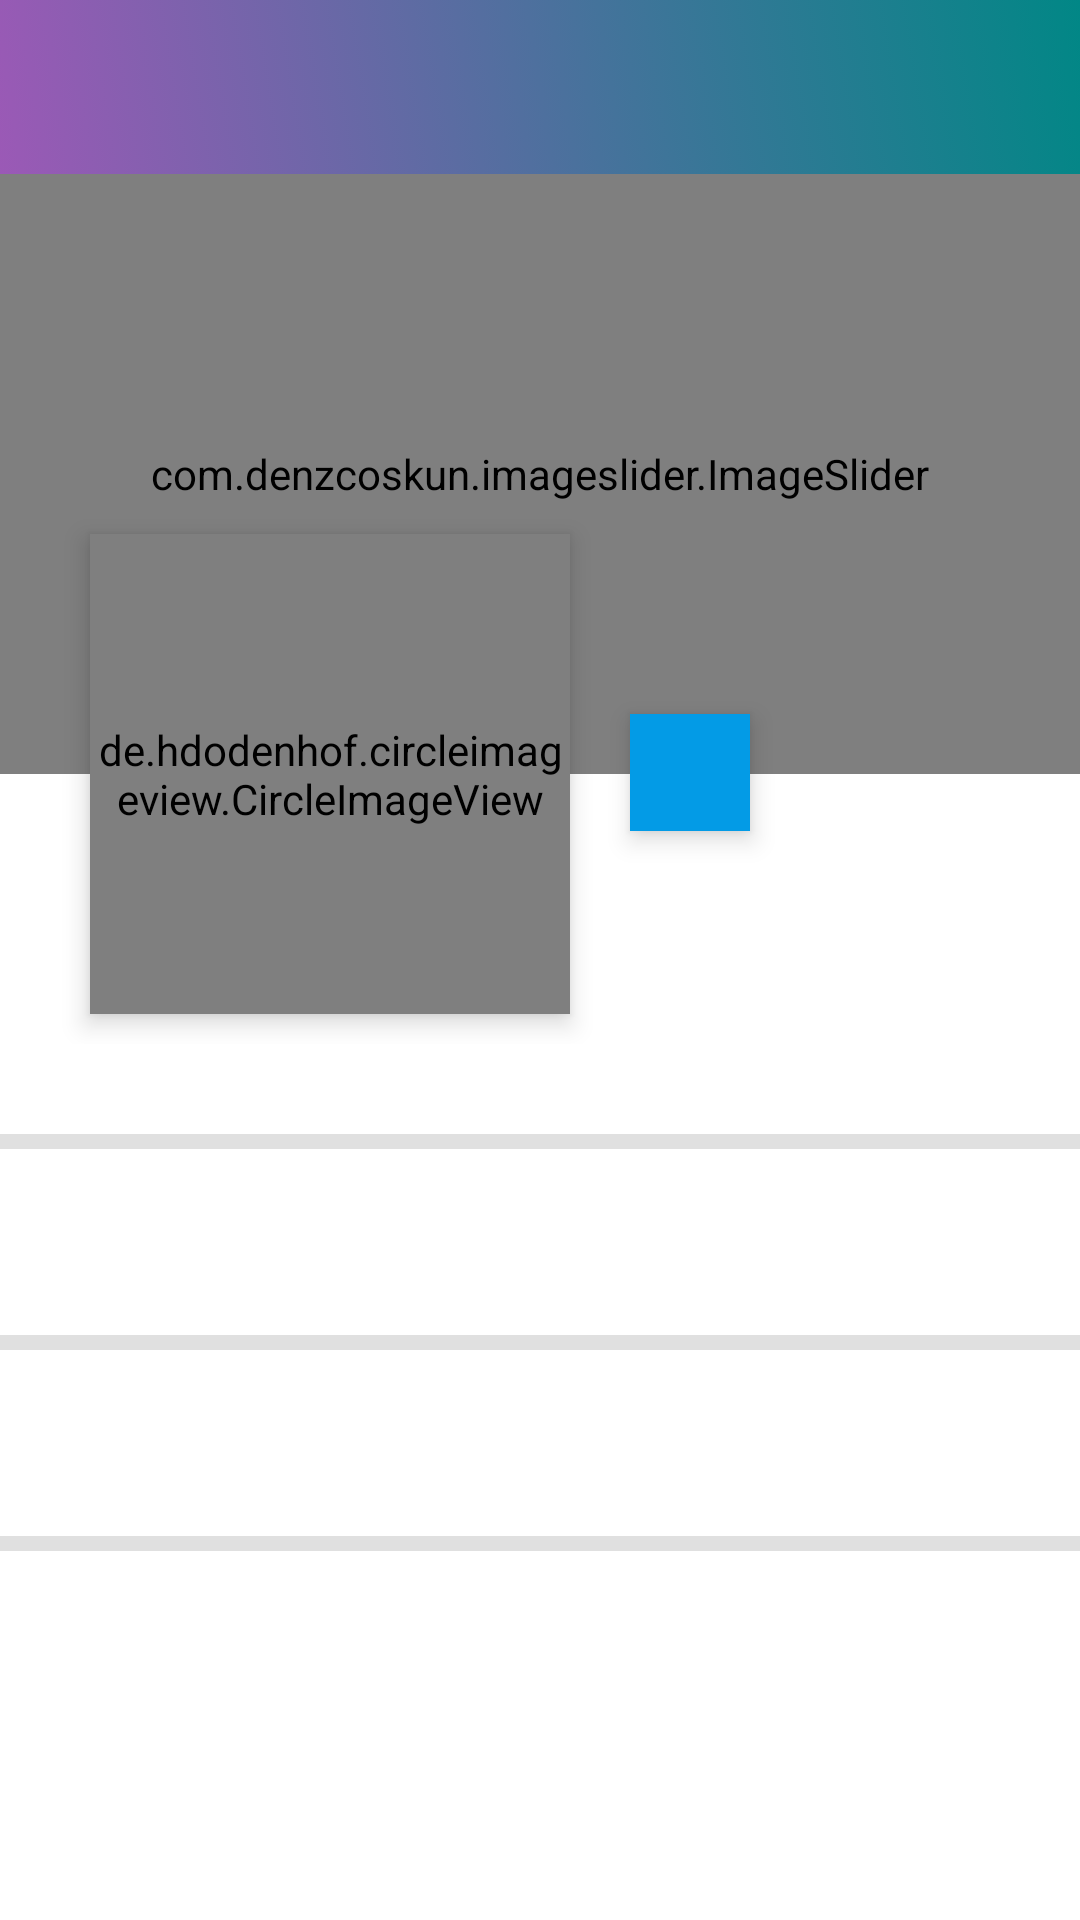

Reconstruct the res/layout file that produces this screen, plus the resources it refers to.
<!-- AndroidManifest.xml: application theme AppTheme -->
<!-- res/layout/activity_my_profile.xml -->
<?xml version="1.0" encoding="utf-8"?>
<RelativeLayout xmlns:android="http://schemas.android.com/apk/res/android"
    xmlns:app="http://schemas.android.com/apk/res-auto"
    xmlns:fancy="http://schemas.android.com/apk/res-auto"
    android:orientation="vertical"
    android:id="@+id/stats"
    android:background="@color/white"
    android:layout_width="match_parent"
    android:layout_height="match_parent">

    <com.google.android.material.appbar.AppBarLayout
        android:id="@+id/toolbarwrap"
        android:layout_width="match_parent"
        android:layout_height="wrap_content">

        <androidx.appcompat.widget.Toolbar
            android:id="@+id/toolbar"
            android:layout_width="fill_parent"
            android:layout_height="58dp"
            android:background="@drawable/gradient_background"
            android:minHeight="?attr/actionBarSize">




        </androidx.appcompat.widget.Toolbar>
    </com.google.android.material.appbar.AppBarLayout>

    <ScrollView
        android:layout_below="@id/toolbarwrap"
        android:scrollbars="vertical"
        android:layout_width="match_parent"
        android:layout_height="wrap_content">

        <LinearLayout
            android:orientation="vertical"
            android:gravity="center"
            android:layout_width="match_parent"
            android:layout_height="wrap_content">

            <RelativeLayout
                android:layout_width="match_parent"
                android:layout_height="wrap_content">

                <com.denzcoskun.imageslider.ImageSlider
                    android:id="@+id/slider"
                    android:layout_width="match_parent"
                    android:layout_height="200dp"
                    app:auto_cycle="true"
                    app:placeholder="@drawable/loading"
                    app:error_image="@drawable/error"
                    app:delay="0"
                    app:period="4000" />

                <de.hdodenhof.circleimageview.CircleImageView
                    android:id="@+id/profilepic"
                    android:layout_width="160dp"
                    android:layout_height="160dp"
                    android:elevation="5dp"
                    android:layout_marginTop="120dp"
                    android:layout_marginLeft="30dp"
                    app:civ_border_color="@color/md_white_1000"
                    app:civ_border_width="2dp"
                    android:src="@drawable/user"
                    android:layout_marginBottom="10dp"
                    android:visibility="visible"/>

                <TextView
                    android:id="@+id/name_button"
                    android:layout_width="wrap_content"
                    android:layout_height="wrap_content"
                    android:layout_toRightOf="@+id/profilepic"
                    android:elevation="5dp"
                    android:layout_marginTop="180dp"
                    android:paddingBottom="10dp"
                    android:background="@color/colorAccent"
                    android:layout_marginLeft="20dp"
                    android:paddingLeft="20dp"
                    android:paddingRight="20dp"
                    android:paddingTop="10dp"/>

            </RelativeLayout>

            <View android:layout_width="match_parent"
                android:layout_height="@dimen/view_width_small"
                android:background="@color/grey_light"
                android:layout_marginTop="30dp"/>
            <LinearLayout
                android:orientation="horizontal"
                android:layout_width="match_parent"
                android:layout_height="60dp"
                android:paddingTop="10dp"
                android:paddingBottom="10dp"
                android:paddingLeft="20dp"
                android:paddingRight="20dp">

                <ImageView
                    android:layout_gravity="center"
                    android:layout_width="30dp"
                    android:layout_height="30dp"
                    android:src="@drawable/mail"/>

                <TextView
                    android:id="@+id/emailview"
                    android:layout_width="match_parent"
                    android:layout_height="match_parent"
                    android:gravity="center_vertical"
                    android:paddingLeft="30dp"
                    style="@style/fonts"
                    android:textColor="#424242"/>

            </LinearLayout>

            <View android:layout_width="match_parent"
                android:layout_height="@dimen/view_width_small"
                android:background="@color/grey_light"
                android:layout_marginTop="2dp"/>

            <LinearLayout
                android:orientation="horizontal"
                android:layout_width="match_parent"
                android:layout_height="60dp"
                android:paddingTop="10dp"
                android:paddingBottom="10dp"
                android:paddingLeft="20dp"
                android:paddingRight="20dp">

                <ImageView
                    android:layout_gravity="center"
                    android:layout_width="30dp"
                    android:layout_height="30dp"
                    android:src="@drawable/smartphone"/>

                <TextView
                    android:id="@+id/mobileview"
                    android:layout_width="match_parent"
                    android:layout_height="match_parent"
                    android:gravity="center_vertical"
                    android:paddingLeft="30dp"
                    style="@style/fonts"
                    android:textColor="#424242"/>

            </LinearLayout>

            <View android:layout_width="match_parent"
                android:layout_height="@dimen/view_width_small"
                android:background="@color/grey_light"
                android:layout_marginTop="2dp"/>



            



        </LinearLayout>


    </ScrollView>



</RelativeLayout>
<!-- resources referenced by this layout -->
<resources>
  <color name="colorAccent">#039BE6</color>
  <color name="grey_light">#E0E0E0</color>
  <color name="md_white_1000">#FFFFFF</color>
  <color name="white">#FFF</color>
  
      //bloodbank
  <dimen name="view_width_small">5dp</dimen>
  <!-- drawable gradient_background (drawable) -->
  <?xml version="1.0" encoding="UTF-8"?>
  <selector xmlns:android="http://schemas.android.com/apk/res/android">
      <item>
          <shape>
              <gradient
                  android:startColor="@color/second"
                  android:endColor="@color/teal_700"
                  android:angle="45"/>
          </shape>
      </item>
  </selector>
  <style name="fonts">
          <item name="android:textColor">#fff</item>
          <item name="android:textSize">12sp</item>
      </style>
  <style name="AppTheme" parent="Theme.AppCompat.Light.DarkActionBar">
          
          <item name="colorPrimary">@color/colorPrimary</item>
          <item name="colorPrimaryDark">@color/colorPrimaryDark</item>
          <item name="colorAccent">@color/colorAccent</item>
      </style>
  <color name="second">#9b59b6</color>
  <color name="teal_700">#FF018786</color>
  <color name="colorPrimary">#e67e22</color>
  <color name="colorPrimaryDark">#d35400</color>
</resources>
